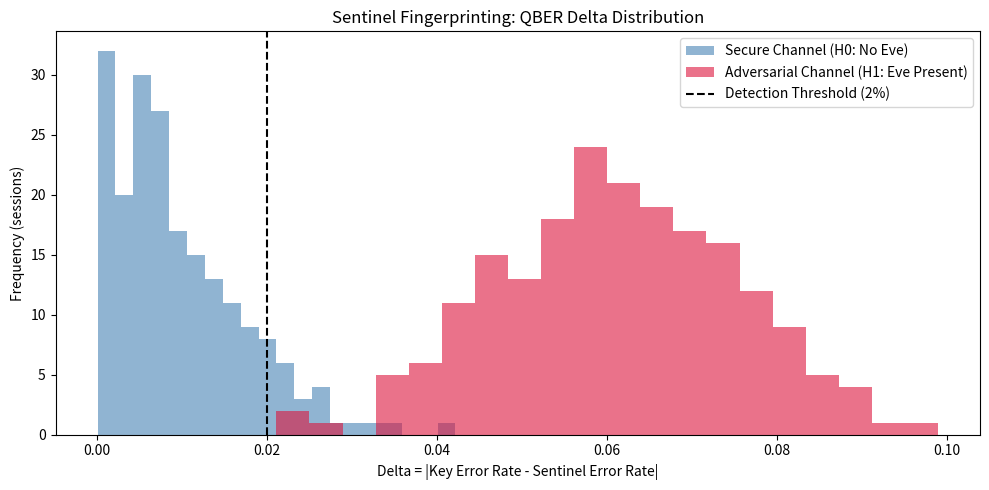

This figure's Python source:
import numpy as np
import matplotlib.pyplot as plt

class SentinelSimulation:
    def __init__(self, n_bits=5000, sentinel_ratio=0.15):
        self.n_bits = n_bits
        self.alice_bits = np.random.randint(2, size=n_bits)
        # Sentinel mask: True if bit is a sentinel (decoy alarm qubit)
        # Eve does NOT know which bits are sentinels.
        self.sentinel_mask = np.random.rand(n_bits) < sentinel_ratio

    def simulate_channel(self, p_noise=0.03, eve_intensity=0.0):
        # Simulate basis sifting: ~50% of qubits survive sifting
        sifted = np.random.rand(self.n_bits) < 0.5
        err_vector = np.zeros(self.n_bits, dtype=bool)

        for i in range(self.n_bits):
            if sifted[i]:
                # Eve only attacks non-sentinel qubits (she cannot distinguish them).
                # In practice this models that she hits the data stream, not the decoys.
                is_eve_hit = (not self.sentinel_mask[i]) and (np.random.rand() < eve_intensity)
                p_total = p_noise + (0.25 if is_eve_hit else 0.0)
                err_vector[i] = np.random.rand() < p_total

        k_errors = err_vector[sifted & ~self.sentinel_mask]
        s_errors = err_vector[sifted & self.sentinel_mask]

        return np.mean(k_errors), np.mean(s_errors)

# Run 200 sessions of each scenario and collect the delta
clean_deltas = []
attack_deltas = []
sim = SentinelSimulation(5000)

for _ in range(200):
    k, s = sim.simulate_channel(0.05, 0.0)
    clean_deltas.append(np.abs(k - s))

    k_a, s_a = sim.simulate_channel(0.05, 0.25)  # 25% Eve intensity on key qubits
    attack_deltas.append(np.abs(k_a - s_a))

plt.figure(figsize=(10, 5))
plt.hist(clean_deltas, alpha=0.6, label='Secure Channel (H0: No Eve)', color='steelblue', bins=20)
plt.hist(attack_deltas, alpha=0.6, label='Adversarial Channel (H1: Eve Present)', color='crimson', bins=20)
plt.axvline(x=0.02, color='black', linestyle='--', label='Detection Threshold (2%)')
plt.title('Sentinel Fingerprinting: QBER Delta Distribution')
plt.xlabel('Delta = |Key Error Rate - Sentinel Error Rate|')
plt.ylabel('Frequency (sessions)')
plt.legend()
plt.tight_layout()
plt.show()

print(f"Clean channel avg delta  : {np.mean(clean_deltas)*100:.3f}%")
print(f"Attack channel avg delta : {np.mean(attack_deltas)*100:.3f}%")
print(f"Conclusion: The attack distribution is clearly separated from the clean baseline.")
